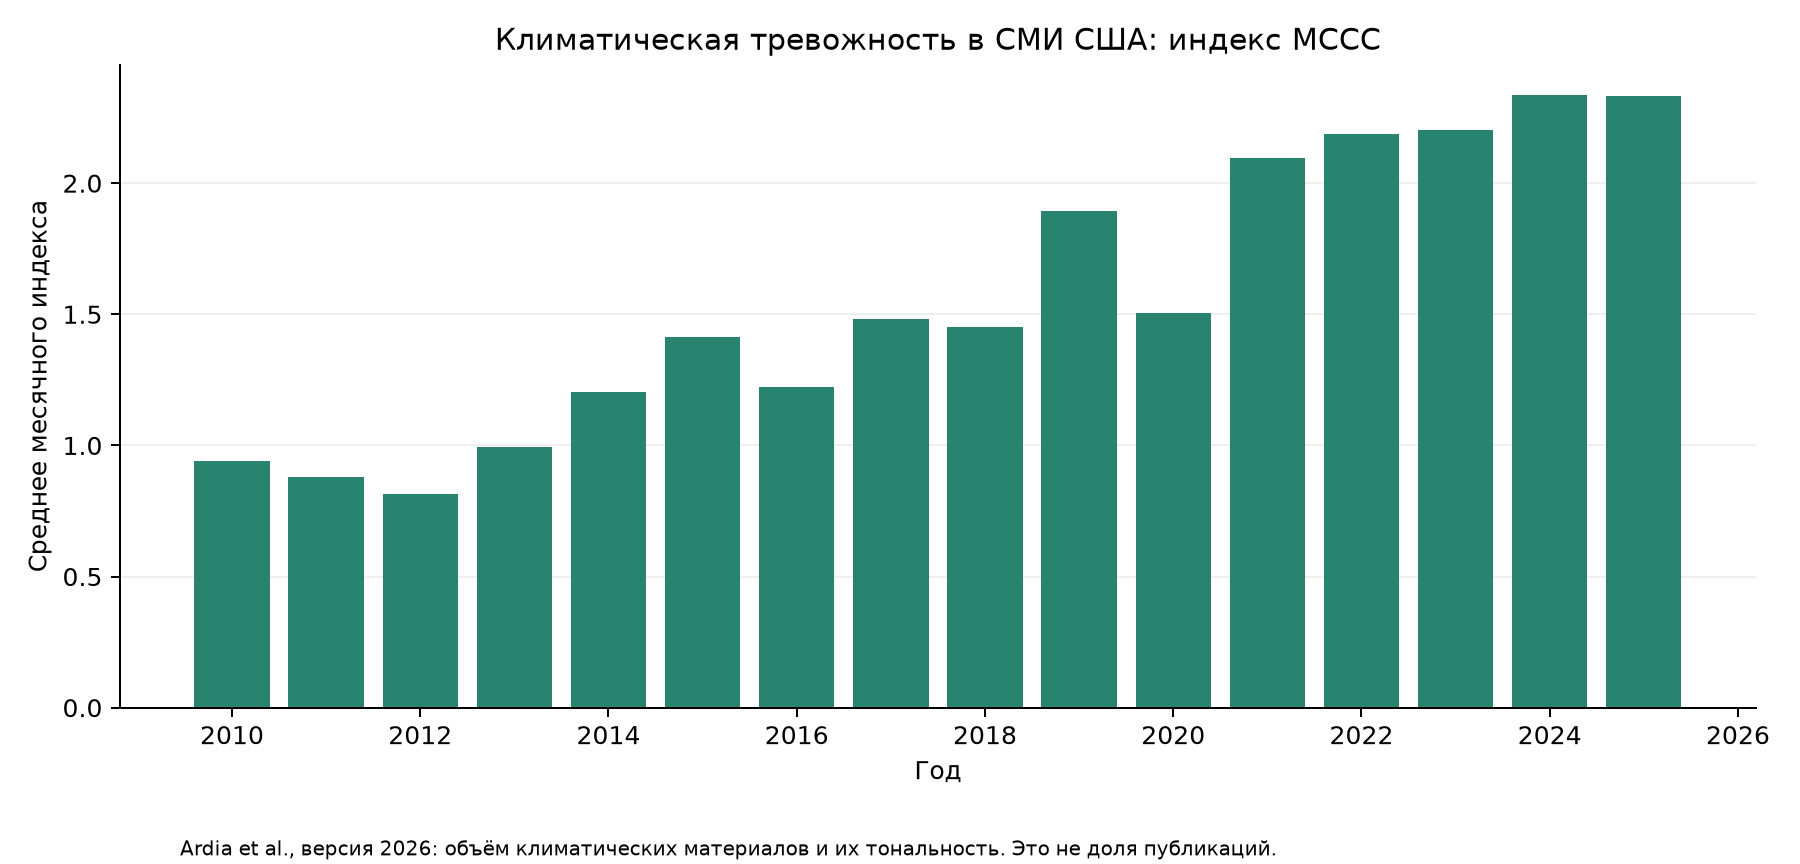

Values plotted in this chart, from the file beside it:
year, mean, count
2010, 0.9404, 12
2011, 0.8789, 12
2012, 0.8152, 12
2013, 0.9935, 12
2014, 1.202, 12
2015, 1.413, 12
2016, 1.224, 12
2017, 1.481, 12
2018, 1.452, 12
2019, 1.893, 12
2020, 1.505, 12
2021, 2.097, 12
2022, 2.189, 12
2023, 2.202, 12
2024, 2.335, 12
2025, 2.332, 12
2026, 1.998, 6
